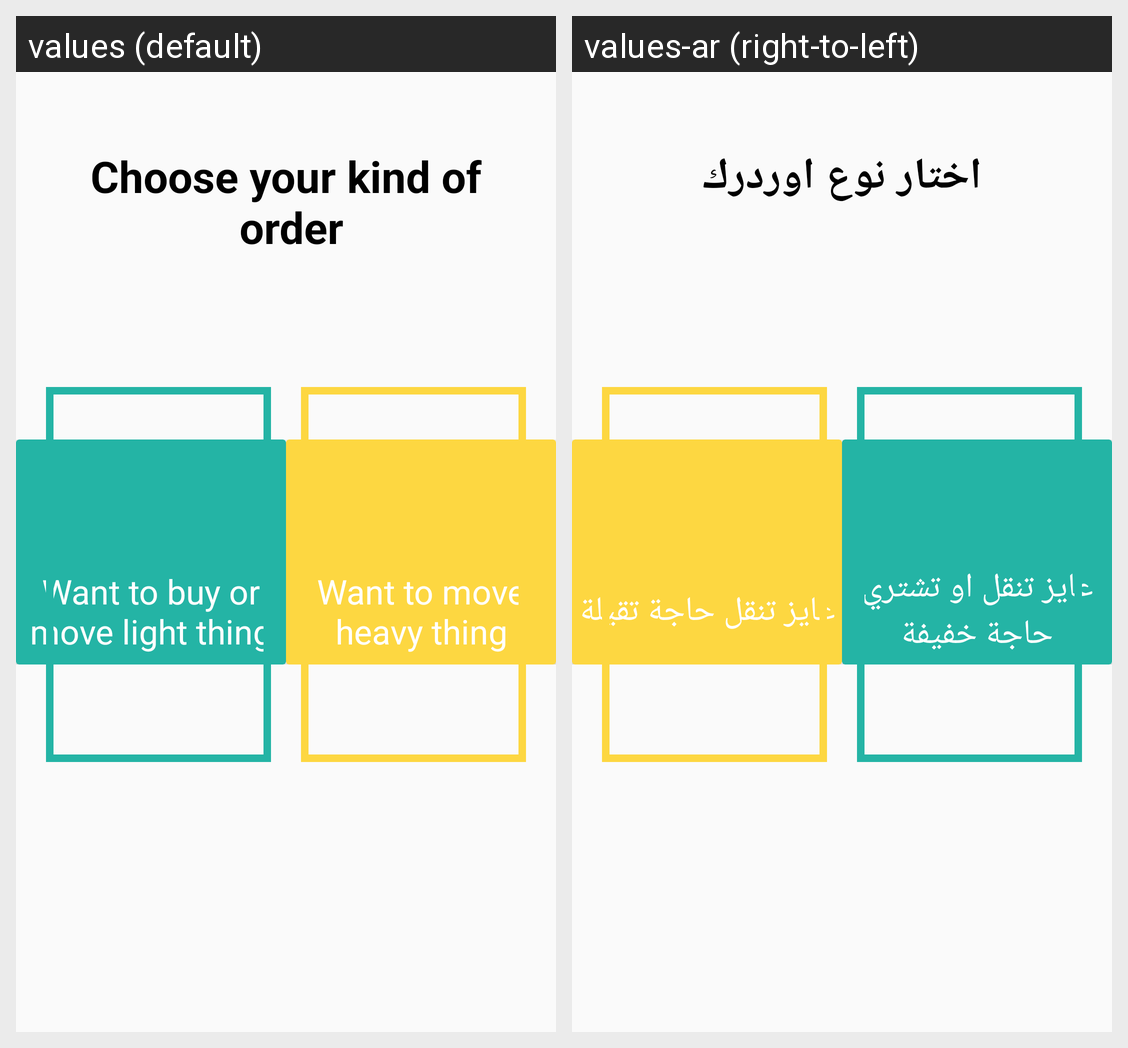

This grid shows one Android layout under two languages. Give, for every string resource on the screen, its name, the default text and each shown locale's text.
Android screen res/layout/activity_choose_vehicle.xml rendered under 2 locales, left to right: values (default), values-ar (right-to-left). Device: Nexus 5 (rendered at 1080×1920; each locale shown at half size, 540×960, under a caption strip naming it); theme AppTheme.
Strings drawn on this screen, with the default value and each locale's value (text and hints the layout hard-codes, and strings that could not be matched under every locale, appear in the picture but are not listed):

move_light
  values: Want to buy or move light thing
  values-ar: عايز تنقل او تشتري حاجة خفيفة

move_heavy
  values: Want to move heavy thing
  values-ar: عايز تنقل حاجة تقيلة

choose_kind
  values: Choose your kind of
       order
  values-ar: اختار نوع اوردرك
